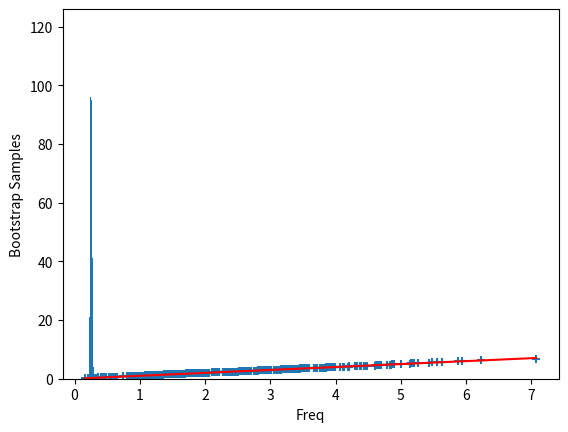

Generate this figure with matplotlib:
# * Question 1
import math
import matplotlib.pyplot as plt
import random

random.seed(100)

def f(x,t): return t*x*math.exp(-(t/2)*x**2)
def F(x,t): return 1-math.exp(-(t/2)*x**2)
def F_inv(x,t): return math.sqrt(-2*math.log(1-x)/t)

n = 350 
tau = 0.25

samples = []
eta = [F_inv(r/(n+1),tau) for r in range(1,n+1)] # calculate eta
for i in range(n):
    samples.append(F_inv(random.uniform(0,1),tau)) # build our random sample

samples.sort()

plt.scatter(samples,eta,marker="+")
plt.plot(samples,samples,color="red")
plt.xlabel("Samples")
plt.ylabel("Theoretical Data")
plt.show()

sample_mean = sum(samples)/len(samples)
tau_mm = math.pi/(2*sample_mean**2) # = 0.248 
print(f"tau_mm={tau_mm}")

bootstraps = []
for i in range(1,1001):
    xs = [F_inv(random.uniform(0,1),tau_mm) for _ in range(350)]
    tmp_mean = sum(xs)/len(xs)
    bootstraps.append(math.pi/(2*tmp_mean**2))

import numpy as np
ci = np.percentile(bootstraps,97.5),np.percentile(bootstraps,2.5)
print(f"CI={ci}")
plt.hist(bootstraps,20)
plt.xlabel("Freq")
plt.ylabel("Bootstrap Samples")
plt.show()

tau_ml = 1/(1/(2*n)*sum([x**2 for x in samples]))
print(f"tau_ml={tau_ml}")

alpha,beta = 2,0.1
y = 0.5 * sum([x**2 for x in samples])

E = (n+alpha)/(beta + y)
variance = (n+alpha)/(beta + y)**2 
mode = (n+alpha-1)/(beta+y)

print(f"E = {E}")
print(f"variance = {variance}")
print(f"mode={mode}")

sigma_MAP  = math.sqrt((n+alpha-1)/(beta+y)**2)
credibility = mode - (2*sigma_MAP), mode + (2*sigma_MAP)
print(f"credibility={credibility}")






